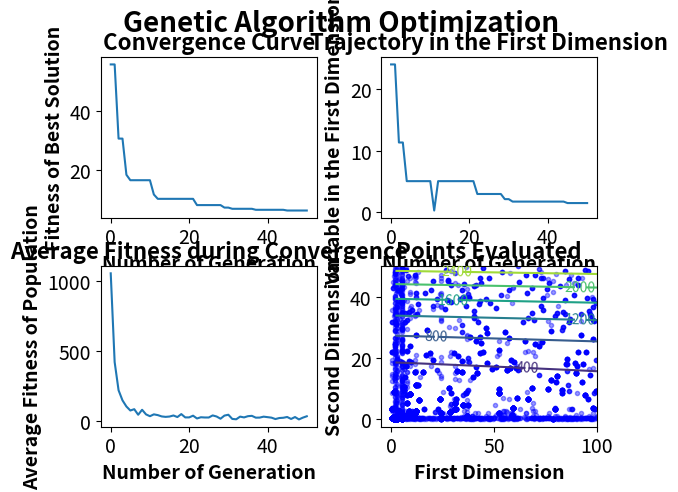

Reproduce this figure in Python.
'''Genetic Algorithm
###
# [redacted]
###
###
###Implemented on 31/05/2019
'''


import numpy as np
import matplotlib.pyplot as mp

class GeneticAlgorithm():
    def __init__(self,f,x,lb,ub,pop=200, max_gen=50,mut_prob=0.05,cross_prob=0.5,num_elite=5,verbose=True,roll_cross=0):
        self.f=np.vectorize(f)
        self.x=x
        self.lb=lb
        self.ub=ub
        self.pop=pop
        self.max_gen=max_gen
        self.pop_mat=np.tile(self.lb,(pop,1))+np.random.rand(pop,len(x)).astype(np.longdouble)*(np.tile(self.ub,(pop,1))-np.tile(self.lb,(pop,1)))
        self.plotgen=[]
        self.average_fit=[]
        self.cross_prob=cross_prob
        self.mut_prob=mut_prob
        self.num_elite=num_elite
        self.verbose=verbose
        self.roll_cross=roll_cross
        self.history1=self.pop_mat[:,0]
        self.history2=self.pop_mat[:,1]
        
        #initialize elitist population if required
        if self.num_elite>0:
            random_elite=np.tile(self.lb,(num_elite,1))+np.random.rand(num_elite,len(x)).astype(np.longdouble)*(np.tile(self.ub,(num_elite,1))-np.tile(self.lb,(num_elite,1)))
            self.elite_mat=np.concatenate((self.f(*random_elite.T).reshape(self.num_elite,1),random_elite),axis=1)
        self.best_result=[]
        self.best_domain=[]
        self.overall_best=[]
        self.overall_bestdomain=[]
        
    def solve(self):
        self.evaluate_fitness()
        
        for i in range(self.max_gen+1):
            self.rand_selection()
            
            self.crossover_mutate()
            self.evaluate_fitness()
            if self.verbose:
                self.log_result(i)
            
    
    def evaluate_fitness(self):
    
        #put elitist into population for fitness evaluation
        if self.num_elite>0:
            self.pop_mat=np.concatenate((self.elite_mat[:,1:],self.pop_mat),axis=0)
        #get fitness of all population
        self.pop_mat_fit=self.f(*self.pop_mat.T)
        #concatenate and sort population by fitness
        temp_mat=np.concatenate((np.asarray(self.pop_mat_fit).reshape(self.pop_mat_fit.shape[0],1),self.pop_mat),axis=1)
        temp_mat=temp_mat[temp_mat[:,0].argsort()]
        
        #store elite if elitist GA is enabled
        if self.num_elite>0:
            self.elite_mat=np.concatenate((self.elite_mat,temp_mat[:self.num_elite,:]),axis=0)
            self.elite_mat=self.elite_mat[self.elite_mat[:,0].argsort()][:self.num_elite,:]
            
        #print(temp_mat)
        #split fitness and population
        self.pop_mat_fit, self.pop_mat =temp_mat[:,0], temp_mat[:,1:]
        
        #save the evaluated points
        self.history1=np.concatenate((self.history1,self.pop_mat[:,0]),axis=0)
        self.history2=np.concatenate((self.history2,self.pop_mat[:,1]),axis=0)
       
    def rand_selection(self):
        #selection of good genes up to population size
        self.pop_mat=self.pop_mat[:self.pop,:]
        
        #crease a random shuffled mirror duplicate for crossover and mutation
        self.pop_rand_dup=np.copy(self.pop_mat)
        
        if self.roll_cross==0:
            #if roll crossover is not enabled, use random cross
            np.random.shuffle(self.pop_rand_dup)
        else:
            #other wise roll the crossover duplicate according to roll number
            np.roll(self.pop_rand_dup,self.roll_cross,axis=0)
        #self.pop_rand_dup=self.pop_rand_dup        
        
    def crossover_mutate(self):
        #create a additional population matrix to store offspring genes
        self.add_pop=np.empty_like(self.pop_mat)
        #randomize cross index to compare with cross probability
        self.rcross_prob=np.random.rand(*self.pop_mat.shape)
        #randomize mutation index to compare with mutation probability
        self.rmut_prob=np.random.rand(*self.pop_mat.shape)
        #pre-randomize a matrix for mutation
        mut_matrix=np.tile(self.lb,(self.pop_mat.shape[0],1))+np.random.rand(self.pop_mat.shape[0],len(self.x)).astype(np.longdouble)*(np.tile(self.ub,(self.pop_mat.shape[0],1))-np.tile(self.lb,(self.pop_mat.shape[0],1)))
        #selection and mutation
        for i in range(self.rcross_prob.shape[0]):
            for j in range(self.rcross_prob.shape[1]):
                if self.rmut_prob[i][j]<=self.mut_prob:
                    self.add_pop[i][j]=mut_matrix[i][j] # first look if gene is mutated. Priority of mutation is higher than crossover.
                elif self.rcross_prob[i][j]<=self.cross_prob:
                    self.add_pop[i][j]=self.pop_rand_dup[i][j] #second look if gene is crossovered
                else:
                    self.add_pop[i][j]=self.pop_mat[i][j] #if both do not happen,then take gene from original pop
                    
        #print("pop mat",self.pop_mat)
        #print("pop_rand_dup",self.pop_rand_dup)
        #print("add pop",self.add_pop)
        
        
        self.pop_mat=np.concatenate((self.pop_mat,self.add_pop),axis=0)
        
        
        
    def log_result(self,generation):
            print("Generation #",generation,"Best Fitness=", self.pop_mat_fit[0], "Answer=", self.pop_mat[0])
            self.plotgen.append(generation)
            self.best_result.append(self.pop_mat_fit[0])
            self.best_domain.append(self.pop_mat[0])
            self.overall_best.append(min(self.best_result))
            if self.overall_best[-1]==self.best_result[-1]:
                self.overall_bestdomain.append(self.best_domain[-1])
            else:
                self.overall_bestdomain.append(self.overall_bestdomain[-1])
            self.average_fit.append(np.average(self.pop_mat_fit))
            
            
            
            
            

    def plot_result(self,windows=True,contour_density=50):
        subtitle_font=16
        axis_font=14
        title_weight="bold"
        axis_weight="bold"
        tick_font=14
		
		
        fig=mp.figure()
        
        fig.suptitle("Genetic Algorithm Optimization", fontsize=20, fontweight=title_weight)
        fig.tight_layout()
        mp.subplots_adjust(hspace=0.3,wspace=0.3)
        mp.rc('xtick',labelsize=tick_font)
        mp.rc('ytick',labelsize=tick_font)
		
        mp.subplot(2,2,1)
        mp.plot(self.plotgen,self.overall_best)
		
        mp.title("Convergence Curve", fontsize=subtitle_font,fontweight=title_weight)
        mp.xlabel("Number of Generation",fontsize=axis_font, fontweight=axis_weight)
        mp.ylabel("Fitness of Best Solution",fontsize=axis_font, fontweight=axis_weight)
        mp.autoscale()
		
        mp.subplot(2,2,2)
        mp.plot(self.plotgen,[x[0] for x in self.overall_bestdomain])
        mp.title("Trajectory in the First Dimension",fontsize=subtitle_font,fontweight=title_weight)
        mp.xlabel("Number of Generation",fontsize=axis_font, fontweight=axis_weight)
        mp.ylabel("Variable in the First Dimension",fontsize=axis_font, fontweight=axis_weight)
        mp.autoscale()
        
        
        mp.subplot(2,2,3)
        mp.plot(self.plotgen, self.average_fit)
        mp.title("Average Fitness during Convergence",fontsize=subtitle_font,fontweight=title_weight)
        mp.xlabel("Number of Generation",fontsize=axis_font, fontweight=axis_weight)
        mp.ylabel("Average Fitness of Population",fontsize=axis_font, fontweight=axis_weight)
        
        
        mp.subplot(2,2,4)      
        cont_x=[]
        cont_y=[]
        cont_z=[]
        tempx=self.lb[0]
        tempy=self.lb[1]
        average_other=list(map(lambda x,y:(x+y)/2,self.lb[2:],self.ub[2:]))
        for x in range(contour_density):
            tempx=tempx+(self.ub[0]-self.lb[0])/contour_density
            tempy=tempy+(self.ub[1]-self.lb[1])/contour_density
            cont_x.append(tempx)
            cont_y.append(tempy)
            
        for y in cont_y:
            cont_z.append([self.f(x,y,*average_other) for x in cont_x])            
        mp.plot(self.history1,self.history2,'bo', markersize=3, alpha=0.4)
        CS=mp.contour(cont_x,cont_y,cont_z)
        mp.clabel(CS,inline=True,inline_spacing=-10,fontsize=10)
        mp.title("Points Evaluated",fontsize=subtitle_font,fontweight=title_weight)
        mp.ylabel("Second Dimension",fontsize=axis_font, fontweight=axis_weight)
        mp.xlabel("First Dimension",fontsize=axis_font, fontweight=axis_weight)
        mp.autoscale()
        
        try:
            mng = mp.get_current_fig_manager()
            mng.window.state('zoomed')
        except:
            print("Format your plot using: matplotlib.rcParams['figure.figsize'] = [width, height]")
        mp.show()

if __name__=="__main__":

    def f(x1,x2,x3):
        y=x1+x3+x2*x2
        return y
    
    ga=GeneticAlgorithm(f,["x1","x2","x3"],[0,0,5],[100,50,100],pop=200,max_gen=50,mut_prob=0.05,cross_prob=0.5,num_elite=2,verbose=True, roll_cross=-1)
    ga.solve()
    ga.plot_result()   
    
       
        

